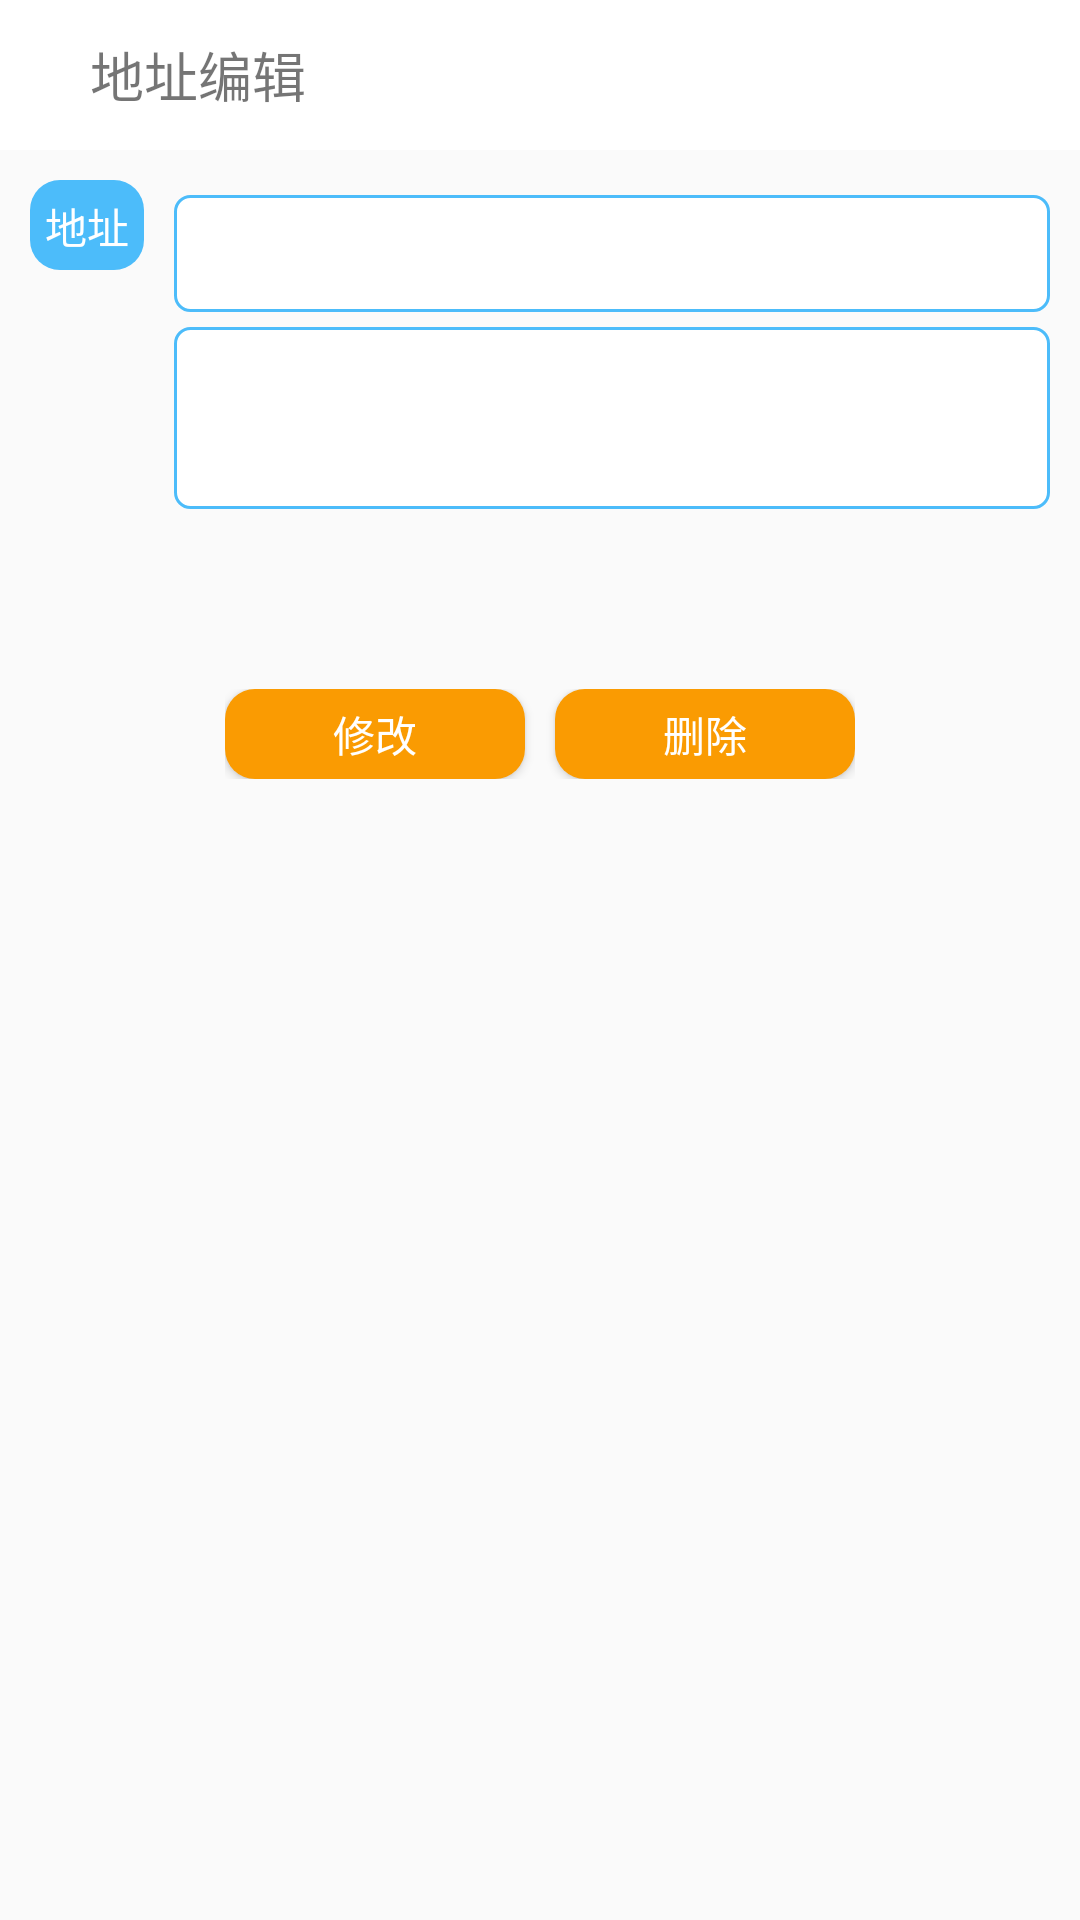

Reconstruct the res/layout file that produces this screen, plus the resources it refers to.
<!-- AndroidManifest.xml: application theme AppTheme -->
<!-- res/layout/location_manage.xml -->
<?xml version="1.0" encoding="utf-8"?>
<RelativeLayout xmlns:android="http://schemas.android.com/apk/res/android"
    android:layout_width="match_parent"
    android:layout_height="wrap_content"
    android:orientation="vertical">

    <LinearLayout
        android:id="@+id/title"
        android:layout_width="match_parent"
        android:layout_height="50dp"
        android:layout_alignParentStart="true"
        android:layout_alignParentTop="true"
        android:background="@color/colorWhite"
        android:gravity="center_vertical"
        android:orientation="horizontal">

        <ImageView
            android:id="@+id/back"
            android:layout_width="@dimen/imgSize"
            android:layout_height="@dimen/imgSize"
            android:src="@mipmap/left" />

        <TextView
            android:layout_width="wrap_content"
            android:layout_height="wrap_content"
            android:text="地址编辑"
            android:textSize="18sp" />
    </LinearLayout>

    <LinearLayout
        android:id="@+id/line1"
        android:layout_width="match_parent"
        android:layout_height="wrap_content"
        android:layout_below="@id/title"
        android:orientation="horizontal"
        android:padding="@dimen/marginTop">

        <TextView
            android:id="@+id/location_num"
            android:layout_width="wrap_content"
            android:layout_height="30dp"
            android:background="@drawable/label_shape"
            android:gravity="center_vertical|center_horizontal"
            android:padding="5dp"
            android:text="地址"
            android:textColor="@color/colorWhite" />

        <LinearLayout
            android:layout_width="match_parent"
            android:layout_height="wrap_content"
            android:orientation="vertical">

            <TextView
                android:id="@+id/location_title"
                android:layout_width="match_parent"
                android:layout_height="wrap_content"
                android:layout_marginStart="@dimen/marginTop"
                android:layout_marginTop="5dp"
                android:background="@drawable/text_noput"
                android:padding="@dimen/marginTop" />

            <EditText
                android:id="@+id/location_detail"
                android:layout_width="match_parent"
                android:layout_height="wrap_content"
                android:layout_marginTop="5dp"
                android:layout_marginStart="@dimen/marginTop"
                android:background="@drawable/text_noput"
                android:enabled="true"
                android:focusable="true"
                android:focusableInTouchMode="true"
                android:gravity="top"
                android:inputType="textMultiLine"
                android:maxLines="10"
                android:minLines="2"
                android:padding="@dimen/marginTop"
                android:scrollbars="vertical"
                android:textSize="@dimen/activityTextSize" />
        </LinearLayout>
    </LinearLayout>


    <LinearLayout
        android:id="@+id/button_line"
        android:layout_width="wrap_content"
        android:layout_height="wrap_content"
        android:layout_below="@id/line1"
        android:layout_centerInParent="true"
        android:layout_marginTop="50dp"
        android:orientation="horizontal">

        <Button
            android:id="@+id/update"
            android:layout_width="100dp"
            android:layout_height="30dp"
            android:background="@drawable/rate_text_shape"
            android:text="修改"
            android:textColor="@color/colorWhite" />

        <Button
            android:id="@+id/delete"
            android:layout_width="100dp"
            android:layout_height="30dp"
            android:layout_marginStart="@dimen/marginTop"
            android:background="@drawable/rate_text_shape"
            android:text="删除"
            android:textColor="@color/colorWhite" />

        <Button
            android:visibility="gone"
            android:id="@+id/sure"
            android:layout_width="100dp"
            android:layout_height="30dp"
            android:layout_marginStart="@dimen/marginTop"
            android:background="@drawable/rate_text_shape"
            android:text="确定"
            android:textColor="@color/colorWhite" />

    </LinearLayout>
</RelativeLayout>
<!-- resources referenced by this layout -->
<resources>
  <color name="colorWhite">#fff</color>
  <dimen name="activityTextSize">16sp</dimen>
  <dimen name="imgSize">30dp</dimen>
  <dimen name="marginTop">10dp</dimen>
  <!-- drawable label_shape (drawable) -->
  <?xml version="1.0" encoding="utf-8"?>
  <shape xmlns:android="http://schemas.android.com/apk/res/android">
      <solid android:color="@color/colorTheme"/>
      <corners android:radius="10dp"/>
  </shape>
  <!-- drawable rate_text_shape (drawable) -->
  <?xml version="1.0" encoding="utf-8"?>
  <shape xmlns:android="http://schemas.android.com/apk/res/android">
      <solid android:color="@color/colorOrange"/>
      <corners android:radius="10dp"/>
  </shape>
  <!-- drawable text_noput (drawable) -->
  <?xml version="1.0" encoding="utf-8"?>
  <shape xmlns:android="http://schemas.android.com/apk/res/android">
      <corners android:radius="5dp"/>
      <solid android:color="@color/colorWhite"/>
      <stroke android:color="@color/colorTheme" android:width="1dp"/>
  </shape>
  <style name="AppTheme" parent="Base.Theme.AppCompat.Light.DarkActionBar">
          
          <item name="windowNoTitle">true</item>
          <item name="colorPrimary">@color/colorPrimary</item>
          <item name="colorPrimaryDark">@color/colorWhite</item>
          <item name="colorAccent">@color/colorAccent</item>
      </style>
  <color name="colorTheme">#4cbcfa</color>
  <color name="colorOrange">#fa9b02</color>
  <color name="colorPrimary">#4cbcfa</color>
  <color name="colorAccent">#000</color>
</resources>
